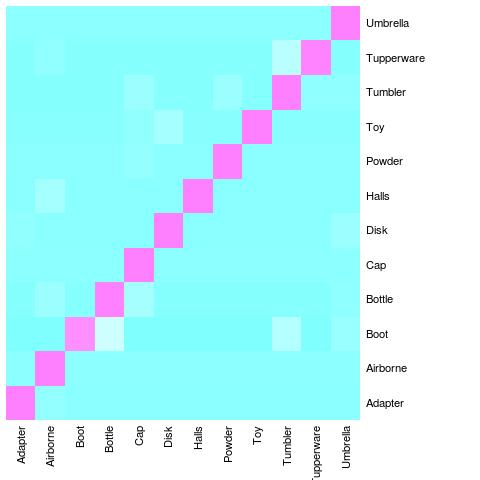

Data behind this chart, as committed beside it:
, Adapter, Airborne, Boot, Bottle, Cap, Disk, Halls, Powder, Toy, Tumbler, Tupperware, Umbrella
Adapter, 29, 1, 0, 0, 0, 0, 0, 0, 0, 0, 0, 0
Airborne, 0, 30, 0, 0, 0, 0, 0, 0, 0, 0, 0, 0
Boot, 0, 0, 18, 6, 0, 0, 0, 0, 0, 4, 0, 2
Bottle, 0, 2, 0, 24, 3, 0, 0, 0, 0, 0, 0, 1
Cap, 0, 0, 0, 0, 30, 0, 0, 0, 0, 0, 0, 0
Disk, 1, 0, 0, 0, 0, 27, 0, 0, 0, 0, 0, 2
Halls, 0, 3, 0, 0, 0, 0, 27, 0, 0, 0, 0, 0
Powder, 0, 0, 0, 0, 1, 0, 0, 29, 0, 0, 0, 0
Toy, 0, 0, 0, 0, 1, 3, 0, 0, 26, 0, 0, 0
Tumbler, 0, 0, 0, 0, 2, 0, 0, 2, 0, 24, 1, 1
Tupperware, 0, 1, 0, 0, 0, 0, 0, 0, 0, 5, 24, 0
Umbrella, 0, 0, 0, 0, 0, 0, 0, 0, 0, 0, 0, 30
